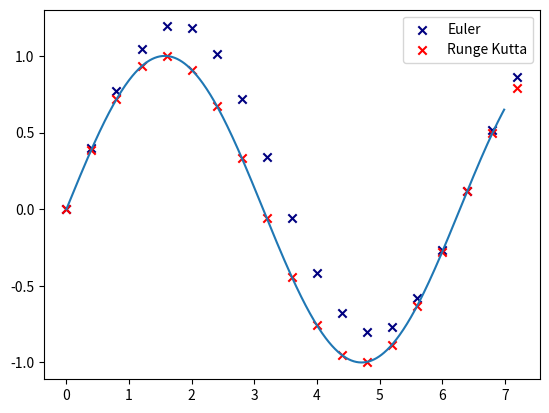

The script that saved this image:
import numpy as np
from matplotlib import pyplot as plt


def original_euler(
        fn_p_y,
        y_0,
        t_0,
        h,
):
    """
    input:
        fn_p_y: function(y, t)
            takes in the current fn value y and time t,
            returns partial of the fn value y at time t
        y_0: init value / current value
        t_0: init time in [seconds]
        h: time step size in [seconds]
    returns:
        predicted y
    """
    # find a better slope
    k1 = fn_p_y(y_0, t_0)
    k = k1

    return y_0+k*h


def original_runge_kutta(
        fn_p_y,
        y_0,
        t_0,
        h,
):
    """
    input:
        fn_p_y: function(y, t)
            takes in the current fn value y and time t,
            returns partial of the fn value y at time t
        y_0: init value / current value
        t_0: init time in [seconds]
        h: time step size in [seconds]
    returns:
        predicted y
    """
    # find a better slope
    k1 = fn_p_y(y_0, t_0)
    k2 = fn_p_y(y_0+h/2*k1, t_0+h/2)
    k3 = fn_p_y(y_0+h/2*k2, t_0+h/2)
    k4 = fn_p_y(y_0+h*k3, t_0+h)
    k = (k1 + 2*k2 + 2*k3 + k4)/6

    return y_0+k*h


def time_invariant_simulator_euler(
        fn_p_state,
        state,
        tau,
        h,
):
    """
    assumes that input remains the same in the time step
    a typical time_invariant simulator takes in the current state and tau to predict
    input:
        fn_p_state: function(state, tau)
            takes in the current state and input tau,
            returns partial of the state
        state: current_state
        h: time step size in [seconds]
    returns:
        predicted state after time h
    """
    # find a better slope
    k1 = fn_p_state(state, tau)
    k = k1

    return state+k*h


def time_invariant_simulator_runge_kutta(
        fn_p_state,
        state,
        tau,
        h,
):
    """
    assumes that input remains the same in the time step
    a typical time_invariant simulator takes in the current state and tau to predict
    input:
        fn_p_state: function(state, tau)
            takes in the current state and input tau,
            returns partial of the state
        state: current_state
        h: time step size in [seconds]
    returns:
        predicted state after time h
    """
    # find a better slope
    k1 = fn_p_state(state, tau)
    k2 = fn_p_state(state+h/2*k1, tau)
    k3 = fn_p_state(state+h/2*k2, tau)
    k4 = fn_p_state(state+h*k3, tau)
    k = (k1 + 2*k2 + 2*k3 + k4)/6

    return state+k*h


if __name__ == "__main__":
    # plot sin
    sin_ts = np.arange(0, 7, 0.01)
    sin_ys = np.sin(sin_ts)
    plt.plot(sin_ts, sin_ys)

    # test partial fn: p_sin is cos
    def p_sin_y(y, t):
        return np.cos(t)

    # step parameters
    h = 0.4
    count = 18
    y_0 = 0

    # test code for euler
    euler_ys = [y_0]
    for i in range(count):
        t = h*i
        y = euler_ys[-1]
        y = original_euler(p_sin_y, y, t, h)
        euler_ys.append(y)

    plt.scatter(np.arange(0, count*h+h, h), euler_ys, marker="x", color="navy", label="Euler")

    # test code for runge-kutta
    rk_ys = [y_0]
    for i in range(count):
        t = h*i
        y = rk_ys[-1]
        y = original_runge_kutta(p_sin_y, y, t, h)
        rk_ys.append(y)

    plt.scatter(np.arange(0, count*h+h, h), rk_ys, marker="x", color="red", label="Runge Kutta")

    plt.legend()
    plt.show()